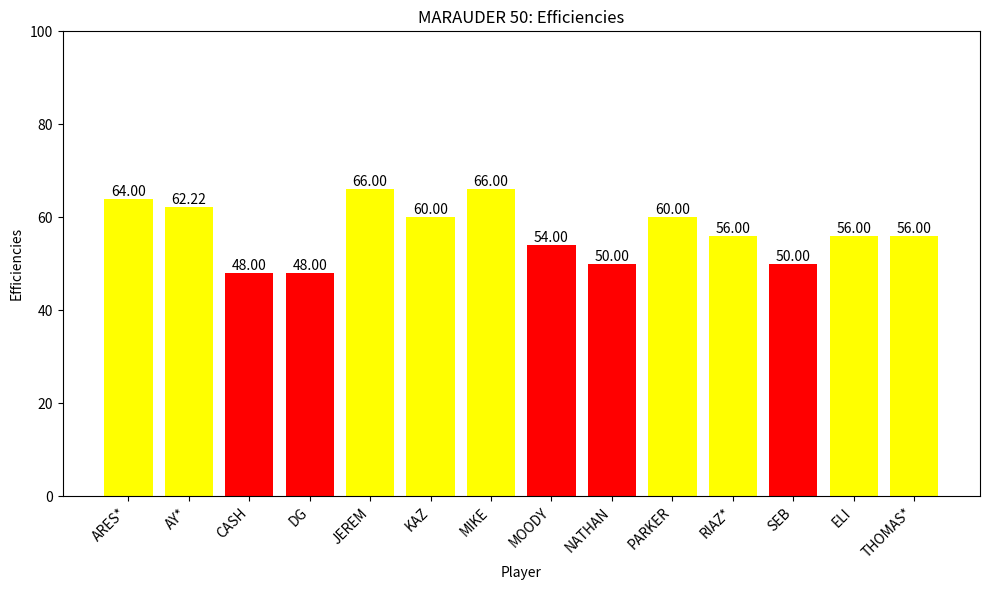

The matplotlib source for this figure:
import matplotlib.pyplot as plt

# Fill in names and shooting_num
player_names = [
    "ARES*","AY*","CASH","DG","JEREM","KAZ","MIKE","MOODY","NATHAN","PARKER","RIAZ*","SEB","ELI","THOMAS*"
]

shooting_num = [
    64.00,62.22,48.00,
48.00,
66.00,
60.00,

66.00,
54.00,
50.00,
60.00,
56.00,
50.00,



56.00,
56.00,

]

colors = []
for percentage in shooting_num:
    if percentage >= 72:
        colors.append('green')
    elif percentage >= 55:
        colors.append('yellow')
    else:
        colors.append('red')

plt.figure(figsize=(10, 6))
bars = plt.bar(player_names, shooting_num, color=colors)

plt.title('MARAUDER 50: Efficiencies')
plt.xlabel('Player')
plt.ylabel('Efficiencies')
plt.xticks(rotation=45, ha="right")
plt.ylim(0, 100)

for bar, percentage in zip(bars, shooting_num):
    plt.text(
        bar.get_x() + bar.get_width() / 2,
        bar.get_height() + 0.02,
        f'{percentage:.2f}',  # Format the percentage to two decimal places
        ha='center',
        va='bottom'
    )

plt.tight_layout()
plt.show()
